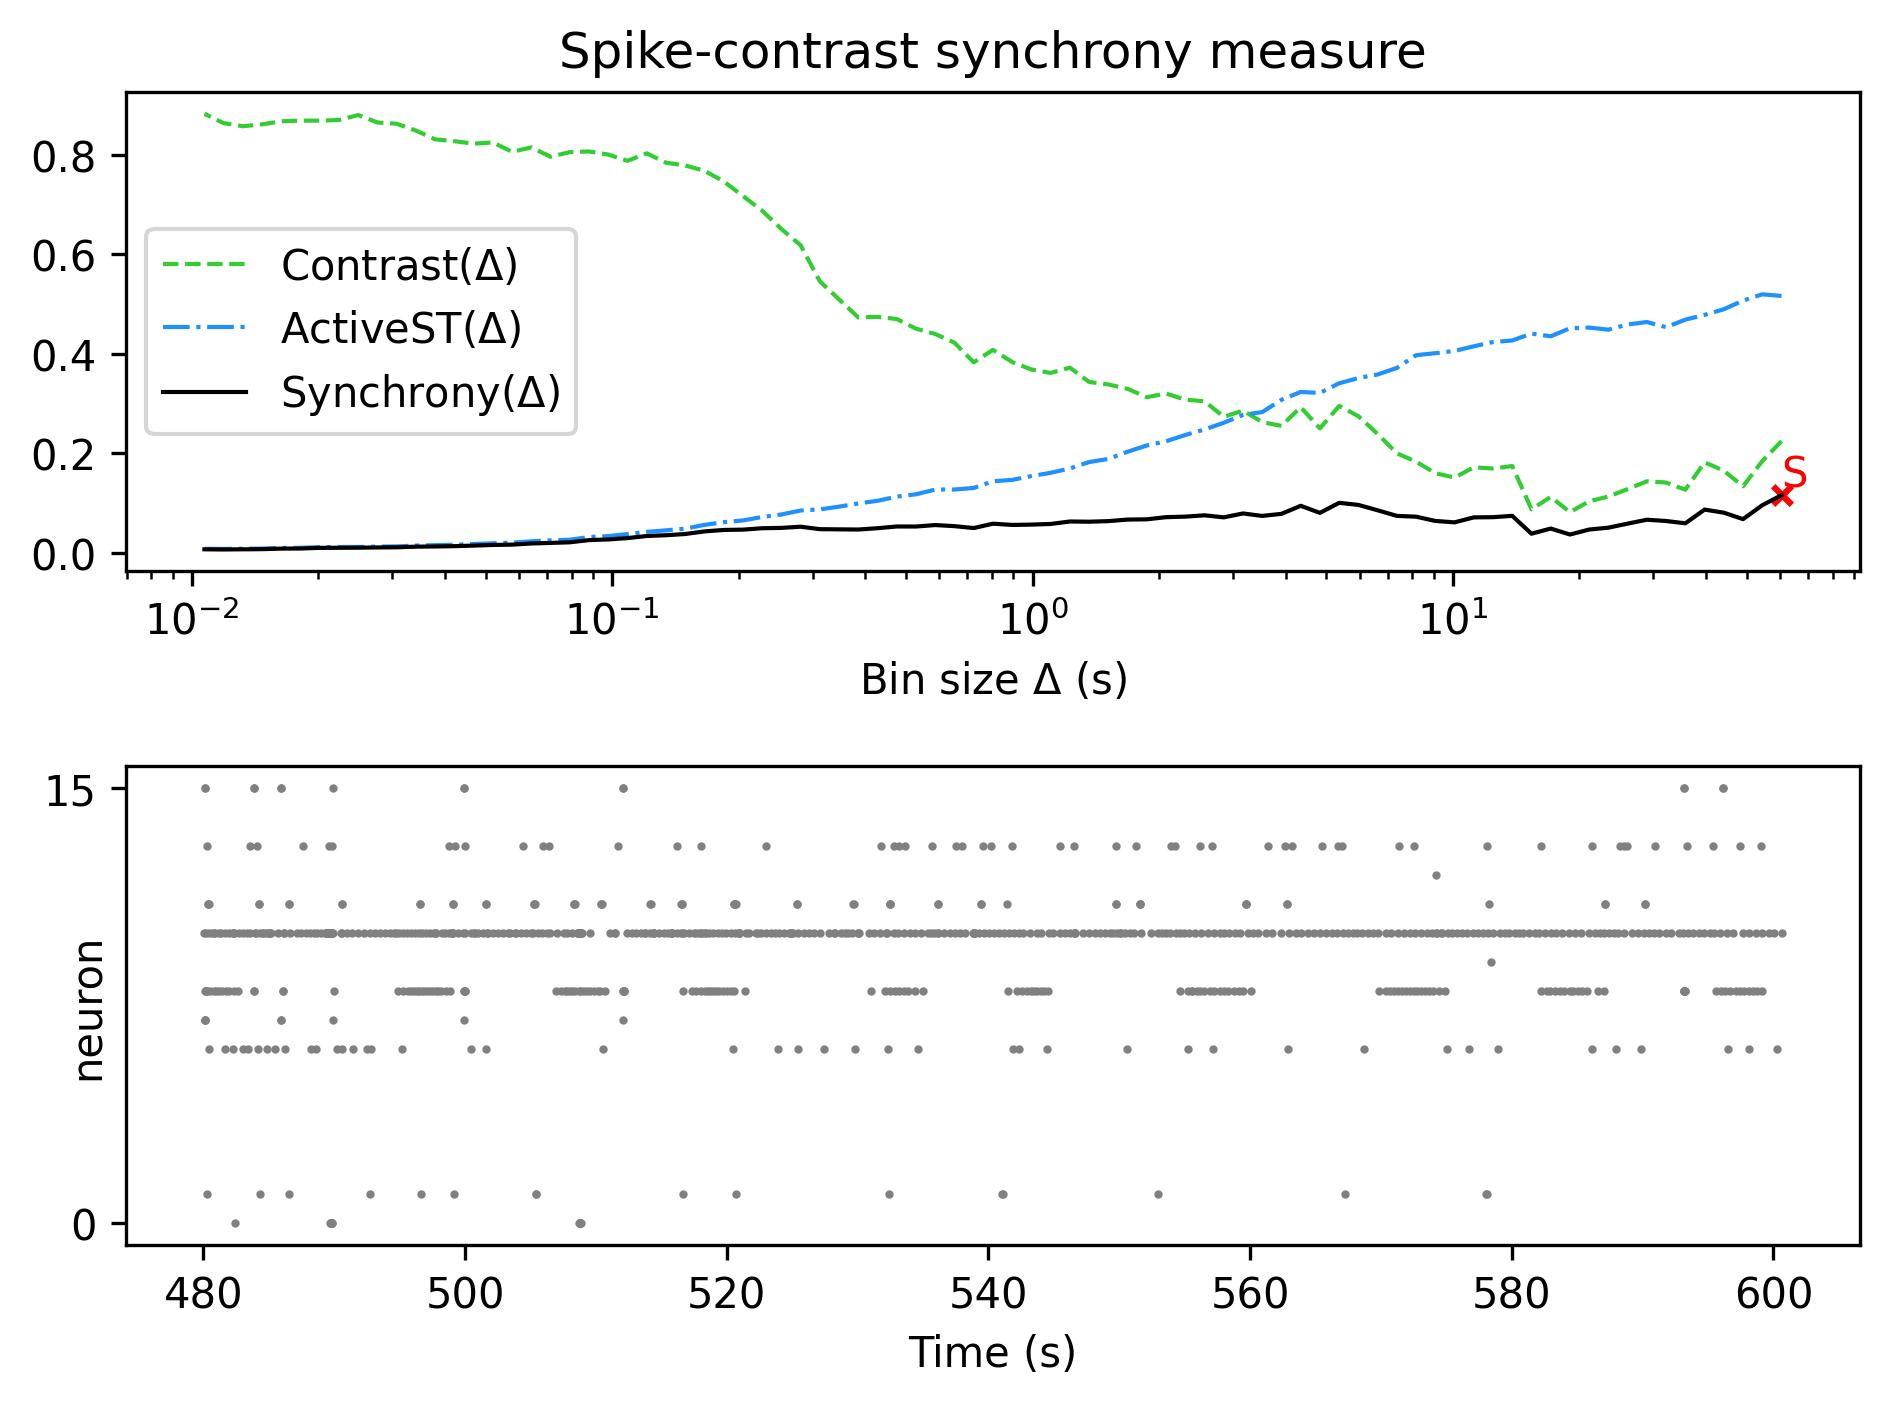

Data behind this chart, as committed beside it:
, Spike-contrast (60.5 s), Spike-contrast (54.45 s), Spike-contrast (49.005 s), Spike-contrast (44.104 s), Spike-contrast (39.694 s), Spike-contrast (35.725 s), Spike-contrast (32.152 s), Spike-contrast (28.937 s), Spike-contrast (26.043 s), Spike-contrast (23.439 s), Spike-contrast (21.095 s), Spike-contrast (18.986 s), Spike-contrast (17.087 s), Spike-contrast (15.378 s), Spike-contrast (13.84 s), Spike-contrast (12.456 s), Spike-contrast (11.211 s), Spike-contrast (10.09 s), Spike-contrast (9.081 s), Spike-contrast (8.173 s), Spike-contrast (7.355 s), Spike-contrast (6.62 s), Spike-contrast (5.958 s)
0, 0.116, 0.09593, 0.0679, 0.0809, 0.0871, 0.05956, 0.06415, 0.06677, 0.0589, 0.05081, 0.04703, 0.03701, 0.04903, 0.03861, 0.07453, 0.07187, 0.07145, 0.06146, 0.0643, 0.07284, 0.07444, 0.08571, 0.09652
